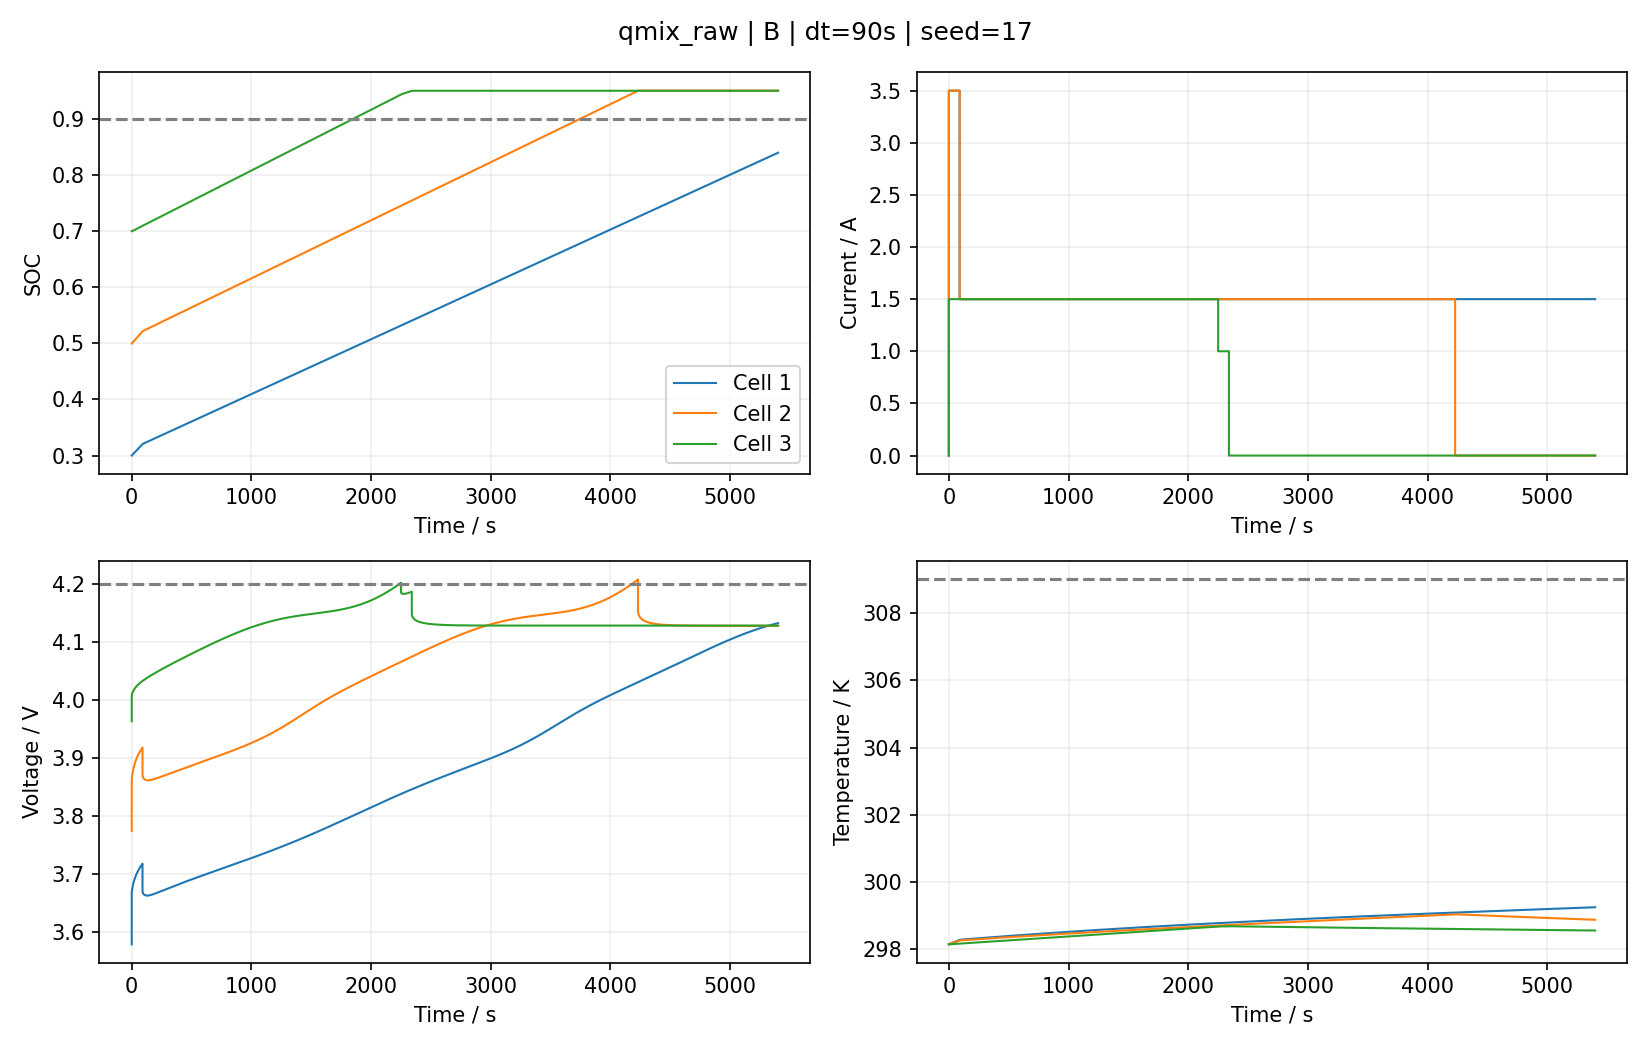

The data file committed next to this chart (first rows):
time_s, cell, phase, soc, voltage_V, temperature_K, current_A, decision_index
0.0, 1, charge, 0.3, 3.579, 298.1, 0.0, -1
0.0, 2, charge, 0.5, 3.774, 298.1, 0.0, -1
0.0, 3, charge, 0.7, 3.963, 298.1, 0.0, -1
0.0, 1, charge, 0.3, 3.579, 298.1, 3.5, 0
0.0, 1, charge, 0.3, 3.667, 298.1, 3.5, 0
0.0, 2, charge, 0.5, 3.774, 298.1, 3.5, 0
0.0, 2, charge, 0.5, 3.86, 298.1, 3.5, 0
0.0, 3, charge, 0.7, 3.963, 298.1, 1.5, 0
0.0, 3, charge, 0.7, 4.006, 298.1, 1.5, 0
1, 1, charge, 0.3002, 3.67, 298.2, 3.5, 0
1, 2, charge, 0.5002, 3.864, 298.2, 3.5, 0
1, 3, charge, 0.7001, 4.008, 298.2, 1.5, 0
2.0, 1, charge, 0.3005, 3.672, 298.2, 3.5, 0
2.0, 2, charge, 0.5005, 3.866, 298.2, 3.5, 0
2.0, 3, charge, 0.7002, 4.009, 298.2, 1.5, 0
3.0, 1, charge, 0.3007, 3.673, 298.2, 3.5, 0
3.0, 2, charge, 0.5007, 3.868, 298.2, 3.5, 0
3.0, 3, charge, 0.7003, 4.01, 298.2, 1.5, 0
4.0, 1, charge, 0.3009, 3.675, 298.2, 3.5, 0
4.0, 2, charge, 0.501, 3.87, 298.2, 3.5, 0
4.0, 3, charge, 0.7004, 4.011, 298.2, 1.5, 0
5.0, 1, charge, 0.3011, 3.676, 298.2, 3.5, 0
5.0, 2, charge, 0.5012, 3.871, 298.2, 3.5, 0
5.0, 3, charge, 0.7005, 4.011, 298.2, 1.5, 0
6.0, 1, charge, 0.3014, 3.677, 298.2, 3.5, 0
6.0, 2, charge, 0.5015, 3.873, 298.2, 3.5, 0
6.0, 3, charge, 0.7007, 4.012, 298.2, 1.5, 0
7.0, 1, charge, 0.3016, 3.678, 298.2, 3.5, 0
7.0, 2, charge, 0.5017, 3.874, 298.2, 3.5, 0
7.0, 3, charge, 0.7008, 4.012, 298.2, 1.5, 0
8, 1, charge, 0.3018, 3.679, 298.2, 3.5, 0
8, 2, charge, 0.5019, 3.875, 298.2, 3.5, 0
8, 3, charge, 0.7009, 4.013, 298.2, 1.5, 0
9.0, 1, charge, 0.3021, 3.68, 298.2, 3.5, 0
9.0, 2, charge, 0.5022, 3.876, 298.2, 3.5, 0
9.0, 3, charge, 0.701, 4.013, 298.2, 1.5, 0
10.0, 1, charge, 0.3023, 3.681, 298.2, 3.5, 0
10.0, 2, charge, 0.5024, 3.877, 298.2, 3.5, 0
10.0, 3, charge, 0.7011, 4.014, 298.2, 1.5, 0
11.0, 1, charge, 0.3025, 3.682, 298.2, 3.5, 0
11.0, 2, charge, 0.5027, 3.878, 298.2, 3.5, 0
11.0, 3, charge, 0.7012, 4.014, 298.2, 1.5, 0
12.0, 1, charge, 0.3027, 3.683, 298.2, 3.5, 0
12.0, 2, charge, 0.5029, 3.879, 298.2, 3.5, 0
12.0, 3, charge, 0.7013, 4.015, 298.2, 1.5, 0
13.0, 1, charge, 0.303, 3.683, 298.2, 3.5, 0
13.0, 2, charge, 0.5031, 3.88, 298.2, 3.5, 0
13.0, 3, charge, 0.7014, 4.015, 298.2, 1.5, 0
14.0, 1, charge, 0.3032, 3.684, 298.2, 3.5, 0
14.0, 2, charge, 0.5034, 3.881, 298.2, 3.5, 0
14.0, 3, charge, 0.7015, 4.015, 298.2, 1.5, 0
15.0, 1, charge, 0.3034, 3.685, 298.2, 3.5, 0
15.0, 2, charge, 0.5036, 3.882, 298.2, 3.5, 0
15.0, 3, charge, 0.7016, 4.016, 298.2, 1.5, 0
16.0, 1, charge, 0.3037, 3.686, 298.2, 3.5, 0
16.0, 2, charge, 0.5039, 3.883, 298.2, 3.5, 0
16.0, 3, charge, 0.7017, 4.016, 298.2, 1.5, 0
17.0, 1, charge, 0.3039, 3.687, 298.2, 3.5, 0
17.0, 2, charge, 0.5041, 3.884, 298.2, 3.5, 0
17.0, 3, charge, 0.7018, 4.017, 298.2, 1.5, 0
... 16,503 more rows
